Labelled photos from "cleandone_cls_dataset", an image-classification folder in JasonL1238/ZenblenImageTesting. The possible labels are: clean, dirty.

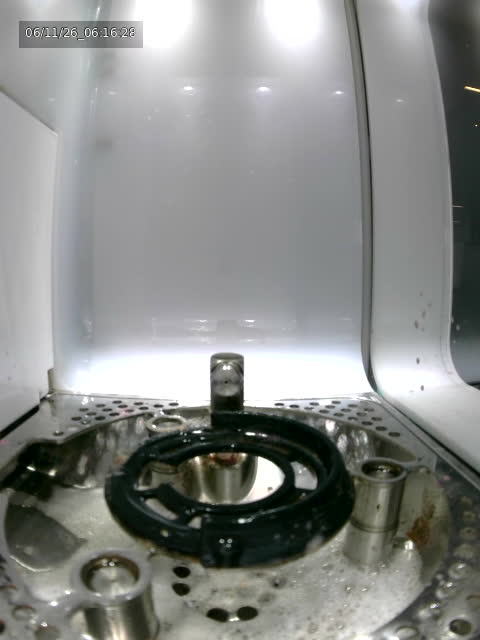
Label: dirty

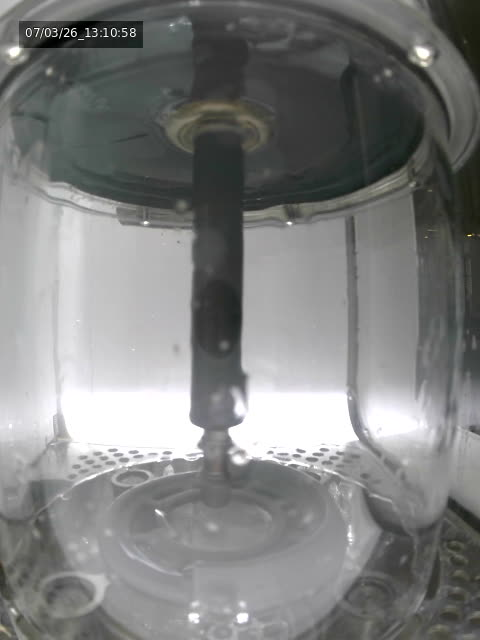
Label: clean

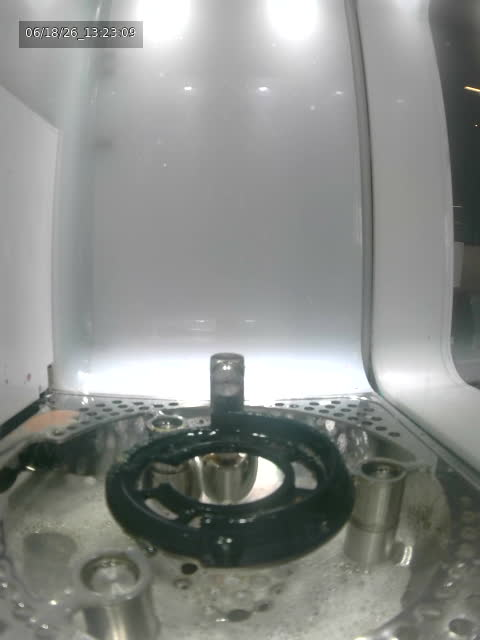
Label: dirty

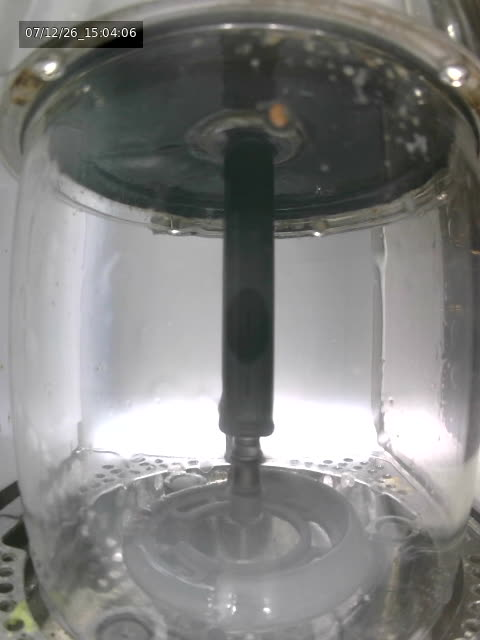
Label: clean

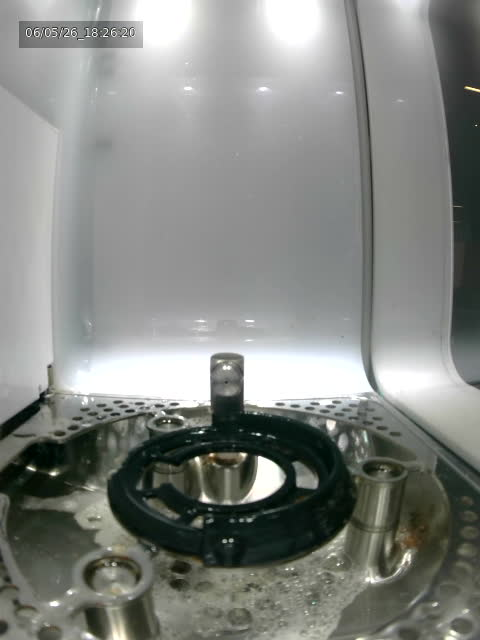
Label: dirty

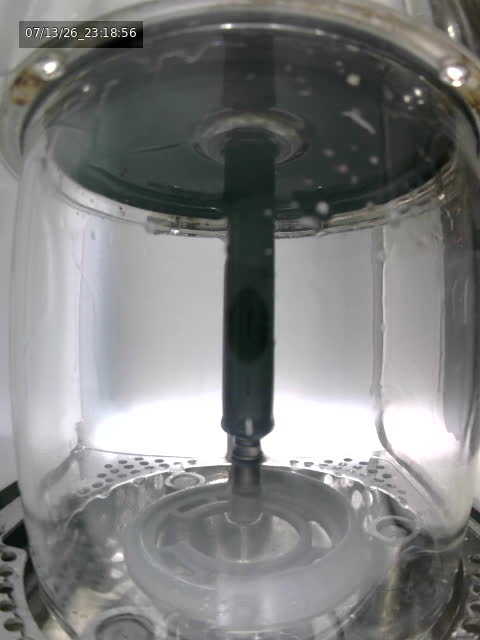
Label: clean
